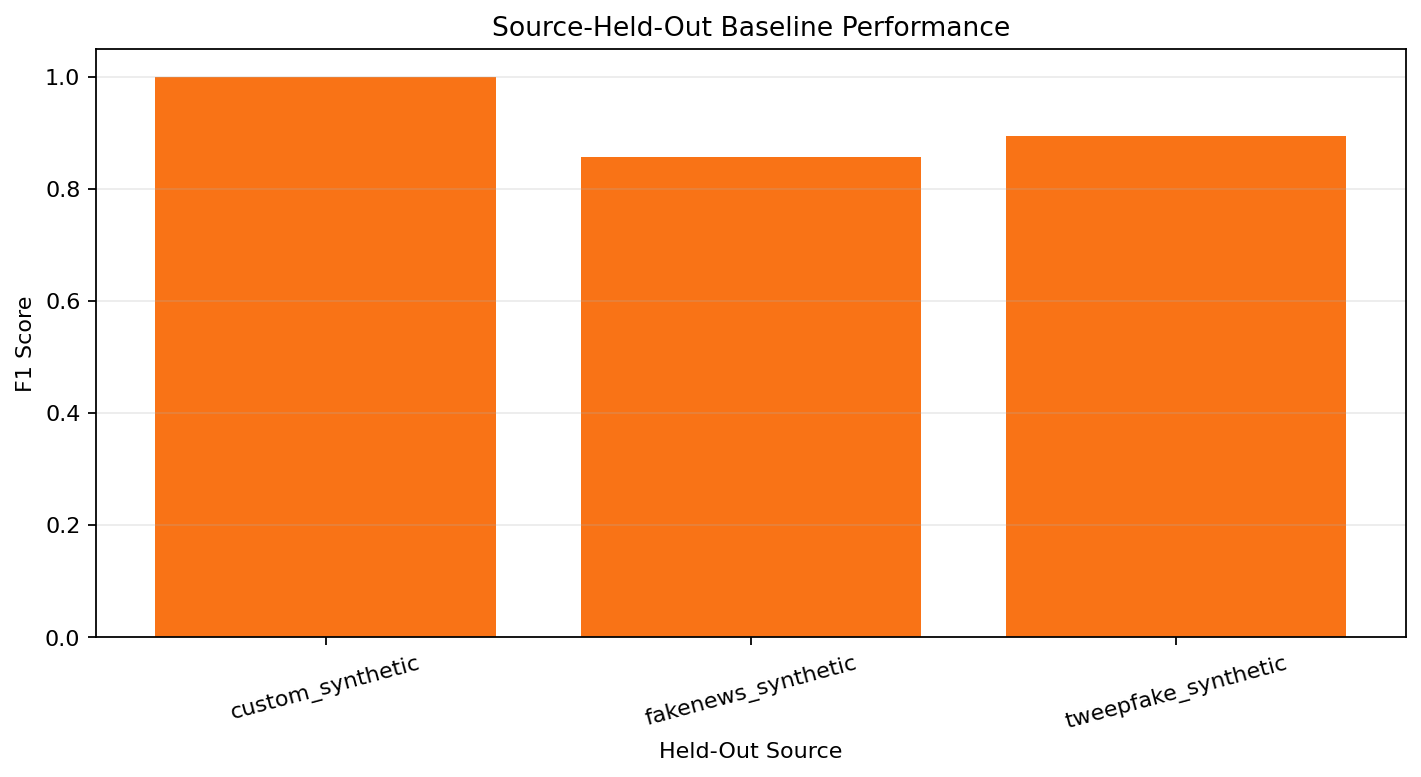

Values plotted in this chart, from the file beside it:
held_out_source, train_samples, test_samples, accuracy, precision, recall, f1
custom_synthetic, 6501, 148, 1.0, 1.0, 1.0, 1.0
fakenews_synthetic, 4817, 464, 0.8254, 0.7627, 0.9757, 0.8561
tweepfake_synthetic, 3388, 686, 0.8382, 0.8187, 0.9831, 0.8934
